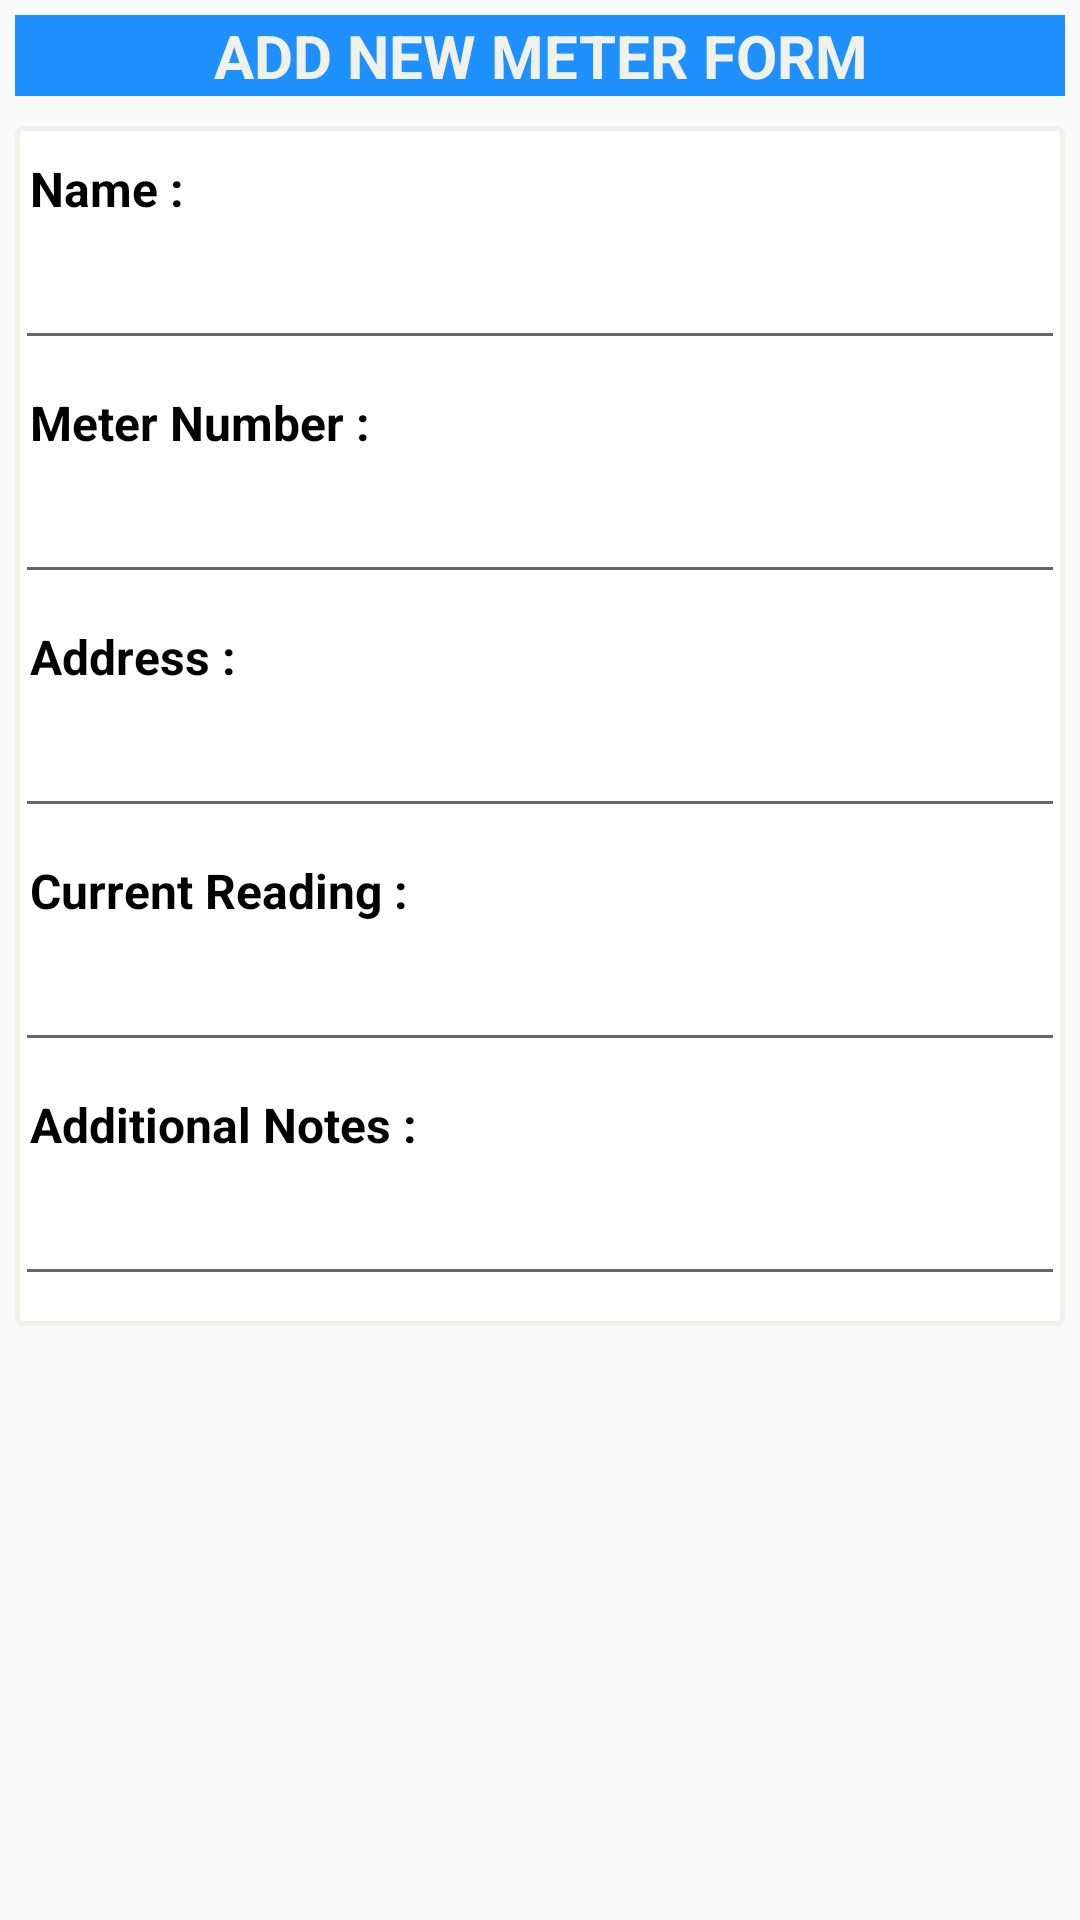

Write the Android layout XML for this screen, with the resource values it uses.
<!-- AndroidManifest.xml: application theme AppTheme -->
<!-- res/layout/newmtr_fragment.xml -->
<?xml version="1.0" encoding="utf-8"?>
<ScrollView xmlns:android="http://schemas.android.com/apk/res/android"
    android:id="@+id/my_scrollview"
    android:layout_width="fill_parent"
    android:layout_height="wrap_content"
    >
    <LinearLayout
        android:orientation="vertical"
        android:layout_width="match_parent"
        android:layout_height="wrap_content">
        <LinearLayout
            android:orientation="vertical"
            android:layout_width="match_parent"
            android:layout_height="wrap_content"
            android:layout_marginBottom="5dp"
            android:layout_marginLeft="5dp"
            android:layout_marginRight="5dp"
            android:layout_marginTop="5dp"
            android:background="@color/colorPrimary">
            <TextView
                android:layout_width="match_parent"
                android:layout_height="match_parent"
                android:text="ADD NEW METER FORM"
                android:textColor="@color/colorBackroundWhite"
                android:textSize="20dp"
                android:gravity="center"
                android:textStyle="bold" />
        </LinearLayout>
        <LinearLayout
            android:orientation="vertical"
            android:layout_width="match_parent"
            android:layout_height="wrap_content"
            android:layout_marginBottom="5dp"
            android:layout_marginLeft="5dp"
            android:layout_marginRight="5dp"
            android:layout_marginTop="5dp"
            android:background="@drawable/cardview_bg">

            <TextView
                android:layout_width="wrap_content"
                android:layout_height="28dp"
                android:layout_marginLeft="5dp"
                android:layout_marginTop="10dp"
                android:text="Name :"
                android:textColor="@color/colorBlack"
                android:textSize="16dp"
                android:textStyle="bold" />
            <EditText
                android:id="@+id/ET_nm_name"
                android:layout_width="match_parent"
                android:layout_height="40dp"
                android:textColor="@color/colorGray"
                android:textSize="18dp"
                android:inputType="text"
                android:maxLines="1"
                android:imeOptions="actionNext"/>

            <TextView
                android:layout_width="wrap_content"
                android:layout_height="28dp"
                android:layout_marginLeft="5dp"
                android:layout_marginTop="10dp"
                android:text="Meter Number :"
                android:textColor="@color/colorBlack"
                android:textSize="16dp"
                android:textStyle="bold" />
            <EditText
                android:id="@+id/ET_nm_mtrno"
                android:layout_width="match_parent"
                android:layout_height="40dp"
                android:textColor="@color/colorGray"
                android:textSize="18dp"
                android:inputType="text"
                android:maxLines="1"
                android:imeOptions="actionNext"/>

            <TextView
                android:layout_width="wrap_content"
                android:layout_height="28dp"
                android:layout_marginLeft="5dp"
                android:layout_marginTop="10dp"
                android:text="Address :"
                android:textColor="@color/colorBlack"
                android:textSize="16dp"
                android:textStyle="bold" />
            <EditText
                android:id="@+id/ET_nm_address"
                android:layout_width="match_parent"
                android:layout_height="40dp"
                android:textColor="@color/colorGray"
                android:textSize="18dp"
                android:inputType="text"
                android:maxLines="1"
                android:imeOptions="actionNext"/>

            <TextView
                android:layout_width="wrap_content"
                android:layout_height="28dp"
                android:layout_marginLeft="5dp"
                android:layout_marginTop="10dp"
                android:text="Current Reading :"
                android:textColor="@color/colorBlack"
                android:textSize="16dp"
                android:textStyle="bold" />
            <EditText
                android:id="@+id/ET_nm_presrdg"
                android:layout_width="match_parent"
                android:layout_height="40dp"
                android:textColor="@color/colorGray"
                android:textSize="18dp"
                android:inputType="numberDecimal"
                android:maxLines="1"
                android:imeOptions="actionNext" />

            <TextView
                android:layout_width="wrap_content"
                android:layout_height="28dp"
                android:layout_marginLeft="5dp"
                android:layout_marginTop="10dp"
                android:text="Additional Notes :"
                android:textColor="@color/colorBlack"
                android:textSize="16dp"
                android:textStyle="bold" />
            <EditText
                android:id="@+id/ET_nm_note"
                android:layout_width="match_parent"
                android:layout_height="40dp"
                android:textColor="@color/colorGray"
                android:textSize="18dp"
                android:inputType="text"
                android:maxLines="1"
                android:layout_marginBottom="10dp"
                android:imeOptions="actionDone" />
        </LinearLayout>
    </LinearLayout>
</ScrollView>
<!-- resources referenced by this layout -->
<resources>
  <color name="colorBackroundWhite">#f0f2ea</color>
  <color name="colorBlack">#000000</color>
  <color name="colorGray">#495C67</color>
  <color name="colorPrimary">#1E90FF</color>
  <!-- drawable cardview_bg (drawable) -->
  <?xml version="1.0" encoding="utf-8"?>
  <shape xmlns:android="http://schemas.android.com/apk/res/android" android:shape="rectangle" >
    <solid android:color="#ffffff" />
    <stroke android:width="1.5dp" android:color="@color/colorBackroundWhite"/>
    <corners android:radius="2dp"/>
  </shape>
  <style name="AppTheme" parent="Theme.AppCompat.Light">
          
          <item name="colorPrimary">@color/colorPrimary</item>
          <item name="colorPrimaryDark">@color/colorPrimaryDark</item>
          <item name="colorAccent">@color/colorAccent</item>
      </style>
  <color name="colorPrimaryDark">#303F9F</color>
  <color name="colorAccent">#FF4081</color>
</resources>
